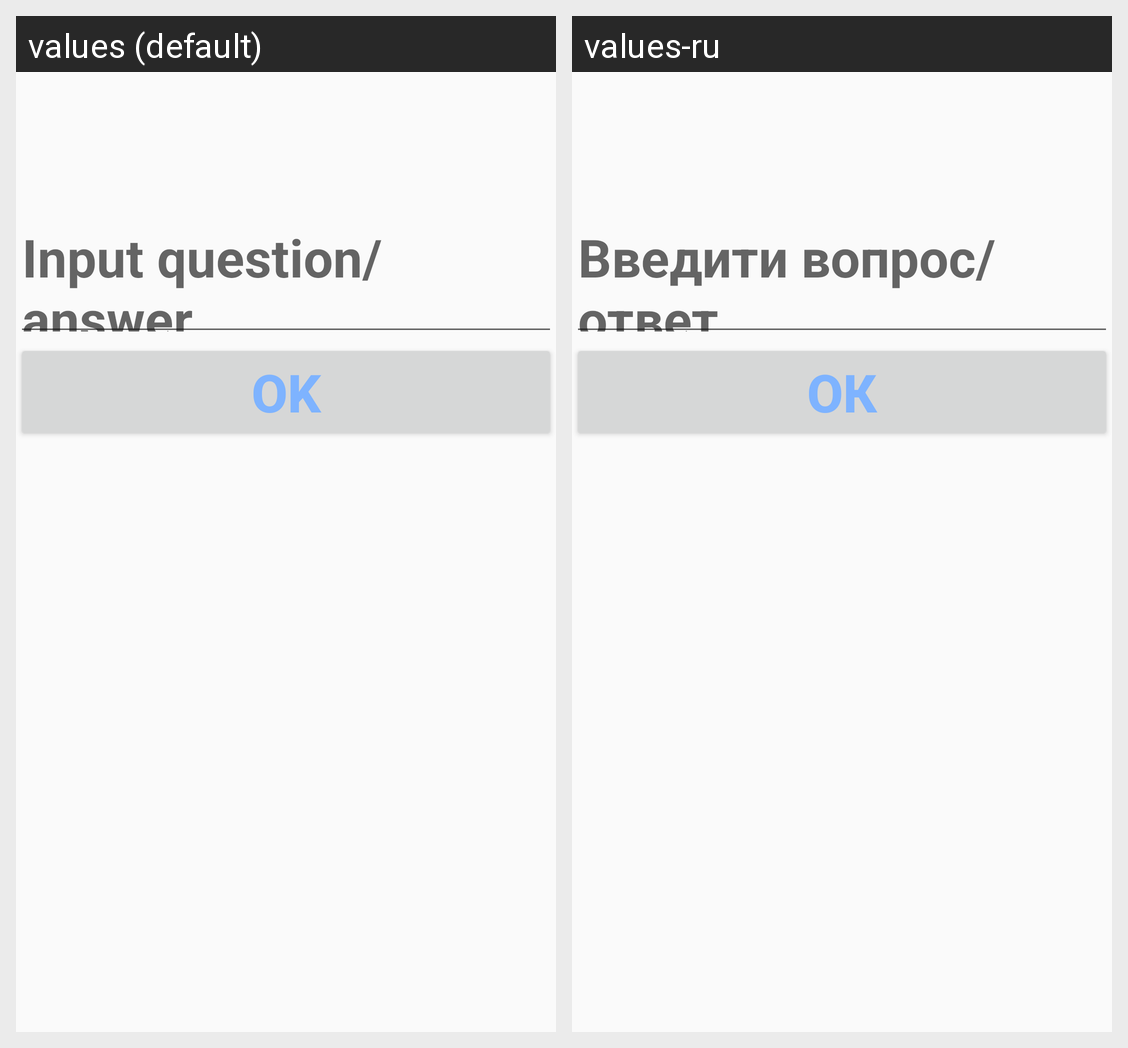

This grid shows one Android layout under two languages. Give, for every string resource on the screen, its name, the default text and each shown locale's text.
Android screen res/layout/fragmet_input.xml rendered under 2 locales, left to right: values (default), values-ru. Device: Nexus 5 (rendered at 1080×1920; each locale shown at half size, 540×960, under a caption strip naming it); theme AppTheme.
Strings drawn on this screen, with the default value and each locale's value (text and hints the layout hard-codes, and strings that could not be matched under every locale, appear in the picture but are not listed):

enter_text
  values: Input question/answer
  values-ru: Введити вопрос/ответ

button_text
  values: OK
  values-ru: ОК
